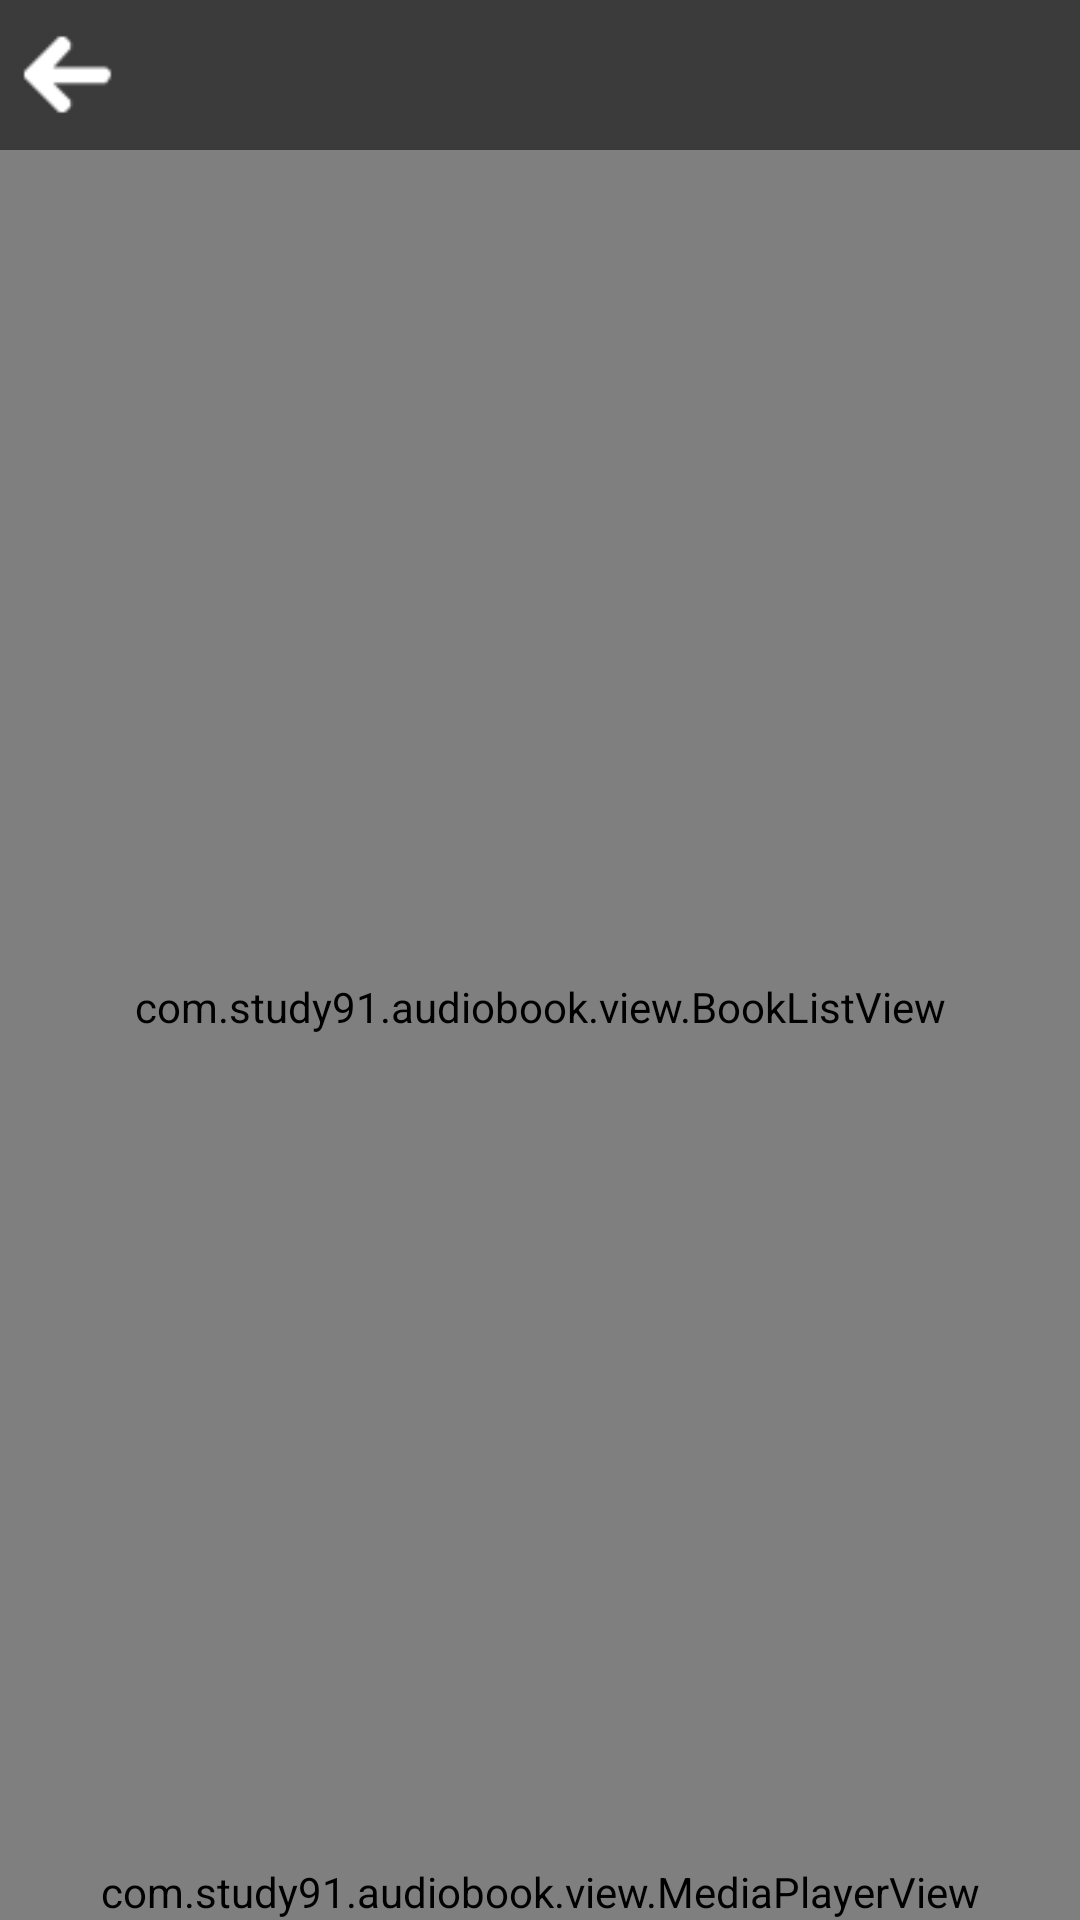

Layout XML and referenced resources for this Android screen:
<!-- AndroidManifest.xml: application theme AppTheme -->
<!-- res/layout/activity_book.xml -->
<?xml version="1.0" encoding="utf-8"?>
<RelativeLayout
    xmlns:android="http://schemas.android.com/apk/res/android"
    android:layout_width="match_parent"
    android:layout_height="match_parent">

    
    <com.example.audiobook.view.CoverImageView
        android:layout_above="@+id/adLayout"
        android:layout_width="match_parent"
        android:layout_height="match_parent" />

    
    <RelativeLayout
        android:id="@+id/topLayout"
        android:layout_width="match_parent"
        android:layout_height="@dimen/activity_top_height"
        android:background="@drawable/toolbar_background" >
        
        <Button
            android:id="@+id/backButton"
            android:layout_width="@dimen/button_width"
            android:layout_height="@dimen/button_height"
            android:layout_centerVertical="true"
            android:background="@drawable/button_back" />

        
        <LinearLayout
            android:layout_width="wrap_content"
            android:layout_height="match_parent"
            android:gravity="center_vertical"
            android:layout_alignParentRight="true"
            android:orientation="horizontal">

        </LinearLayout>
    </RelativeLayout>

    
    <com.example.audiobook.view.BookListView
        android:id="@+id/bookView"
        android:layout_below="@+id/topLayout"
        android:layout_above="@+id/mediaPlayerView"
        android:layout_width="match_parent"
        android:layout_height="wrap_content"
        android:background="@color/layout_transparent" />

    
    <com.example.audiobook.view.MediaPlayerView
        android:id="@+id/mediaPlayerView"
        android:layout_above="@+id/adLayout"
        android:layout_width="match_parent"
        android:layout_height="wrap_content" />

    
    <RelativeLayout
        android:id="@+id/adLayout"
        android:layout_width="match_parent"
        android:layout_height="wrap_content"
        android:layout_alignParentBottom="true">
        
        
            
            
            
    </RelativeLayout>
</RelativeLayout>
<!-- resources referenced by this layout -->
<resources>
  <color name="layout_transparent">#EEFFFFFF</color>
  <dimen name="activity_top_height">50dp</dimen>
  <dimen name="button_height">45dp</dimen>
  <dimen name="button_width">45dp</dimen>
  <!-- drawable button_back (drawable) -->
  <?xml version="1.0" encoding="utf-8"?>
  <selector xmlns:android="http://schemas.android.com/apk/res/android" >
      
      <item
          android:state_pressed="false"
          android:drawable="@mipmap/button_back_normal"/>
      
      <item
          android:state_pressed="true"
          android:drawable="@mipmap/button_back_pressed"/>
  </selector>
  <!-- drawable toolbar_background (drawable) -->
  <?xml version="1.0" encoding="utf-8"?>
  <bitmap
      xmlns:android="http://schemas.android.com/apk/res/android"
      android:src="@mipmap/toolbar_background"
      android:tileMode="repeat" />
  <style name="AppTheme" parent="@android:style/Theme.Light.NoTitleBar">
          
          <item name="colorPrimary">@color/colorPrimary</item>
          <item name="colorPrimaryDark">@color/colorPrimaryDark</item>
          <item name="colorAccent">@color/colorAccent</item>
      </style>
  <color name="colorPrimary">#3F51B5</color>
  <color name="colorPrimaryDark">#303F9F</color>
  <color name="colorAccent">#FF4081</color>
</resources>
